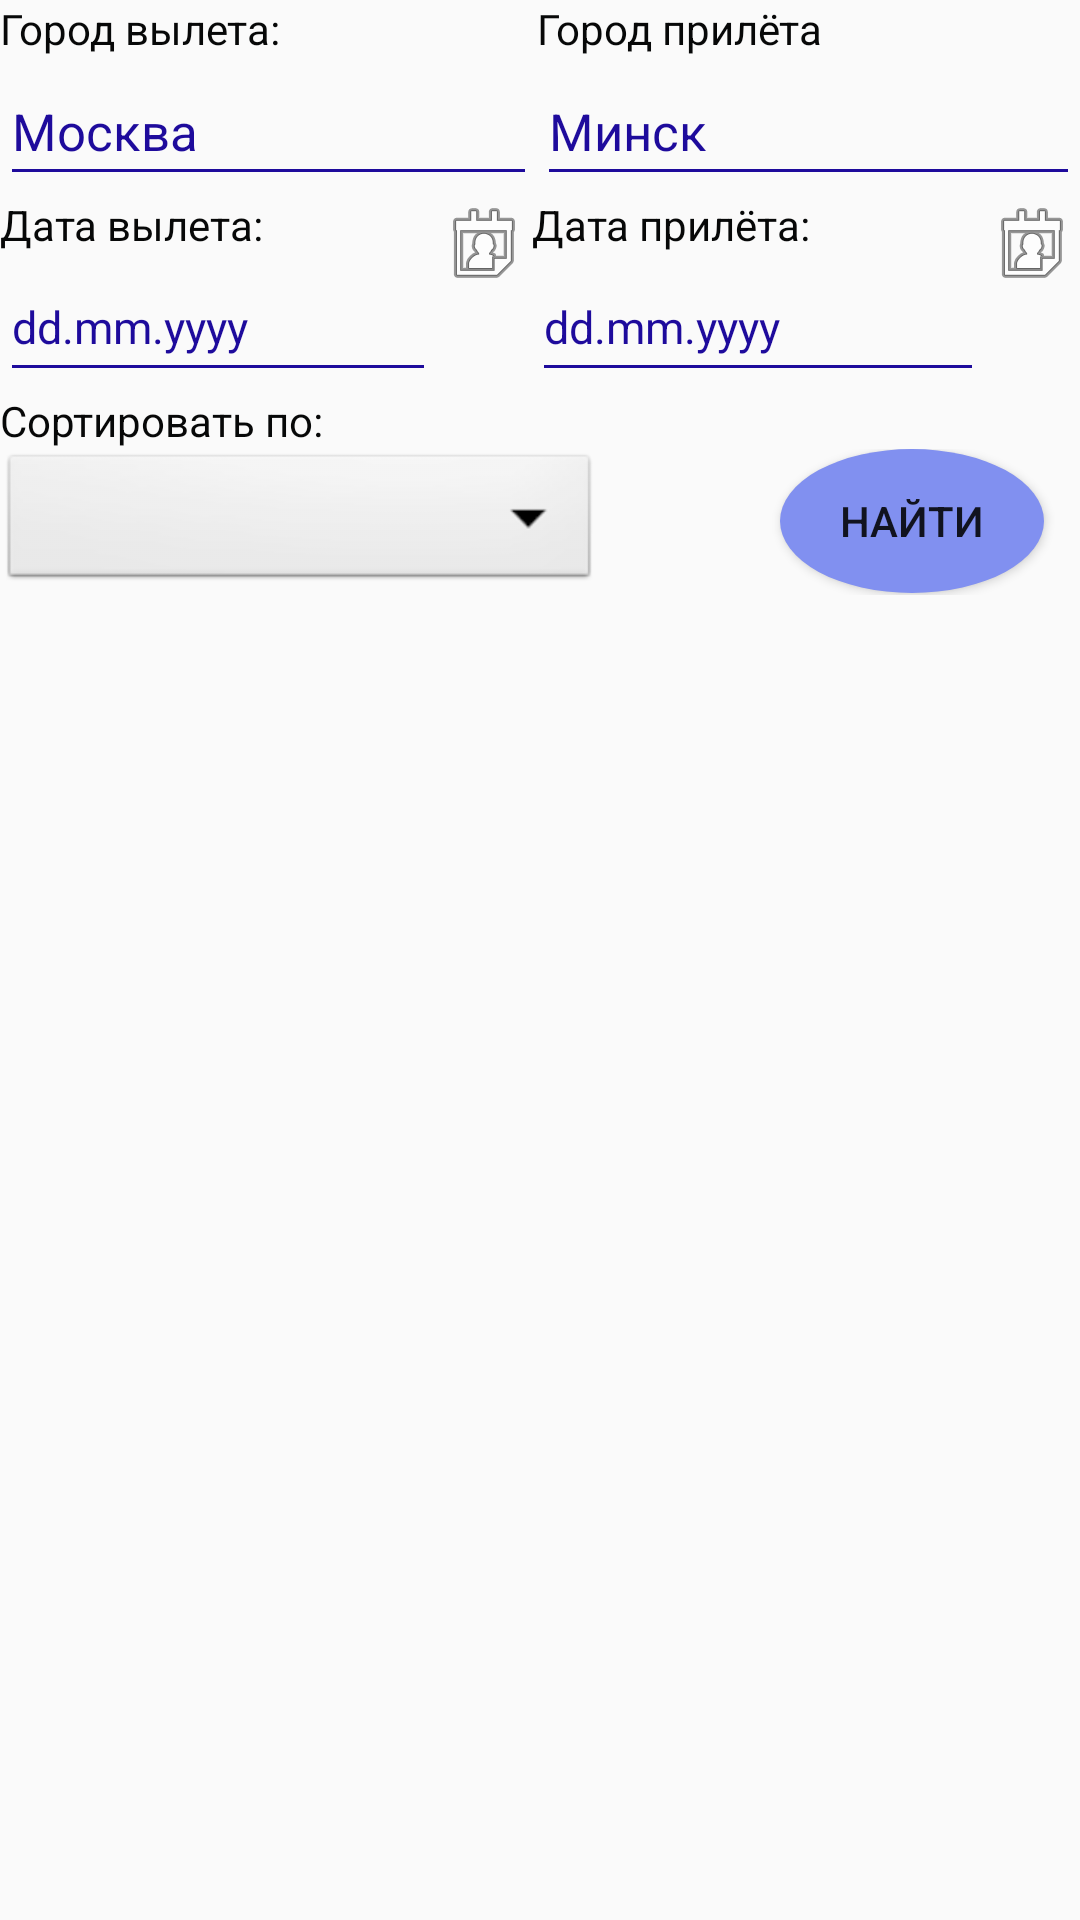

Produce the Android XML layout that renders to this screen, including the resource entries it uses.
<!-- AndroidManifest.xml: application theme AppTheme -->
<!-- res/layout/activity_main.xml -->
<?xml version="1.0" encoding="utf-8"?>
<LinearLayout xmlns:android="http://schemas.android.com/apk/res/android"
    xmlns:app="http://schemas.android.com/apk/res-auto"
    xmlns:tools="http://schemas.android.com/tools"
    android:layout_width="match_parent"
    android:layout_height="match_parent"
    android:orientation="vertical"
    tools:context="com.task.example.silich.vladislav.taskwork.activity.MainActivity"
    android:background="@drawable/oblaka2"
    android:weightSum="1">

   <LinearLayout
       android:layout_width="match_parent"
       android:layout_height="wrap_content"
       android:orientation="horizontal">

<LinearLayout
    android:layout_width="wrap_content"
    android:layout_height="wrap_content"
    android:orientation="vertical"
    android:layout_weight="1">

    <TextView
        android:layout_width="wrap_content"
        android:layout_height="wrap_content"
        android:text="@string/startCity"
        android:textColor="#070808"/>

    <EditText
        android:layout_width="match_parent"
        android:layout_height="wrap_content"
        android:layout_weight="1"
        android:id="@+id/cityNameFrom"
        android:backgroundTint="#1E0B9C"
        android:hint="@string/editText_hint_city1"
        android:maxLength="20"
        android:textColor="#1E0B9C"
        android:textAppearance="?android:attr/textAppearanceLarge"
        android:textCursorDrawable="@drawable/cursorbackground"
        android:textColorHint="#1E0B9C"/>
</LinearLayout>

    <LinearLayout
        android:layout_width="wrap_content"
        android:layout_height="wrap_content"
        android:orientation="vertical"
        android:layout_weight="1">
        <TextView
            android:layout_width="wrap_content"
            android:layout_height="wrap_content"
            android:text="@string/endCity"
            android:textColor="#070808"/>
        <EditText
            android:layout_width="match_parent"
            android:layout_height="wrap_content"
            android:layout_weight="1"
            android:id="@+id/cityNameTo"
            android:backgroundTint="#1E0B9C"
            android:hint="@string/editText_hint_city2"
            android:maxLength="20"
            android:textAppearance="?android:attr/textAppearanceLarge"
            android:textColor="#1E0B9C"
            android:textCursorDrawable="@drawable/cursorbackground"
            android:textColorHint="#1E0B9C"/>
    </LinearLayout>

   </LinearLayout>
    <LinearLayout
        android:layout_width="match_parent"
        android:layout_height="wrap_content"
        android:orientation="horizontal">

        <LinearLayout
            android:layout_width="wrap_content"
            android:layout_height="wrap_content"
            android:orientation="vertical"
            android:layout_weight="1">

            <TextView
                android:layout_width="wrap_content"
                android:layout_height="wrap_content"
                android:text="@string/startDate"
                android:textColor="#070808"/>
            <EditText
                android:layout_width="match_parent"
                android:layout_height="wrap_content"
                android:layout_weight="1"
                android:textColor="#1E0B9C"
                android:backgroundTint="#1E0B9C"
                android:id="@+id/dateFrom"
                android:hint="@string/editText_hint_date1"
                android:textAppearance="?android:attr/textAppearanceLarge"
                android:inputType="date"
                android:textCursorDrawable="@drawable/cursorbackground"
                android:textColorHint="#1E0B9C"/>

        </LinearLayout>


        <ImageView
            android:layout_width="wrap_content"
            android:layout_height="wrap_content"
            android:src="@android:drawable/ic_menu_my_calendar"
            android:id="@+id/imageFirstCalendar"
            android:clickable="true">
        </ImageView>

        <LinearLayout
            android:layout_width="wrap_content"
            android:layout_height="wrap_content"
            android:orientation="vertical"
            android:layout_weight="1">

            <TextView
                android:layout_width="wrap_content"
                android:layout_height="wrap_content"
                android:text="@string/endDate"
                android:textColor="#070808"/>
            <EditText
                android:layout_width="match_parent"
                android:layout_height="wrap_content"
                android:layout_weight="1"
                android:inputType="date"
                android:id="@+id/dateTo"
                android:backgroundTint="#1E0B9C"
                android:textAppearance="?android:attr/textAppearanceLarge"
                android:textColor="#1E0B9C"
                android:hint="@string/editText_hint_date2"
                android:textCursorDrawable="@drawable/cursorbackground"
                android:textColorHint="#1E0B9C"/>


        </LinearLayout>

        <ImageView
            android:layout_width="wrap_content"
            android:layout_height="wrap_content"
            android:src="@android:drawable/ic_menu_my_calendar"
            android:id="@+id/imageSecondCalendar"
            android:clickable="true">

        </ImageView>
    </LinearLayout>

    <TextView
        android:id="@+id/textView2"
        android:layout_width="match_parent"
        android:layout_height="wrap_content"
        android:text="@string/sortCollection"
        android:textColor="#070808"/>

    <RelativeLayout
        android:layout_width="match_parent"
        android:layout_height="wrap_content">

        <Button
            android:id="@+id/btnSearch"
            android:layout_width="wrap_content"
            android:layout_height="wrap_content"
            android:layout_alignParentEnd="true"
            android:layout_alignParentRight="true"
            android:layout_alignParentTop="true"
            android:layout_marginEnd="12dp"
            android:layout_marginRight="12dp"
            android:background="@drawable/oval_button"
            android:text="@string/btnSearch" />

        <Spinner
            android:id="@+id/spinner"
            android:layout_width="200dp"
            android:layout_height="wrap_content"
            android:layout_alignParentLeft="true"
            android:layout_alignParentStart="true"
            android:prompt="@string/sort_by"
            android:spinnerMode="dialog"
            android:theme="@style/spinnerTheme" />
    </RelativeLayout>

    <FrameLayout
    android:layout_width="match_parent"
    android:layout_height="wrap_content"
    android:layout_weight="1">
    <ProgressBar
        android:layout_width="wrap_content"
        android:layout_height="wrap_content"
        android:id="@+id/progressBar"
        android:layout_gravity="center"
        android:visibility="invisible"
        android:indeterminateDrawable="@drawable/spinner_ring"
        android:indeterminateOnly="true" />/>

    <android.support.v7.widget.RecyclerView
        android:layout_width="match_parent"
        android:layout_height="wrap_content"
        android:id="@+id/recyclerView"
        android:layout_weight="1">
    </android.support.v7.widget.RecyclerView>
</FrameLayout>

        <LinearLayout
            android:layout_width="wrap_content"
            android:layout_height="wrap_content"
            android:orientation="horizontal">

            <Button
                android:id="@+id/btnPrevious"
                android:layout_width="wrap_content"
                android:layout_height="wrap_content"
                android:layout_weight="0"
                android:visibility="gone"
                android:text="@string/btnPrevious" />

            <Button
                android:id="@+id/btnNext"
                android:layout_width="wrap_content"
                android:layout_height="wrap_content"
                android:text="@string/btnNext"
                android:visibility="gone"
                android:layout_weight="0"/>
        </LinearLayout>


</LinearLayout>
<!-- resources referenced by this layout -->
<resources>
  <!-- drawable cursorbackground (drawable) -->
  <?xml version="1.0" encoding="utf-8"?>
  <shape xmlns:android="http://schemas.android.com/apk/res/android"
      android:shape="rectangle" >
  
      <solid android:color="#0E1E8A" />
  
      <size android:width="1dp" />
  
  </shape>
  <!-- drawable oval_button (drawable) -->
  <?xml version="1.0" encoding="utf-8"?>
  <selector xmlns:android="http://schemas.android.com/apk/res/android">
      <item>
          <shape android:shape="oval">
              <solid android:color="#8190F0"/>
          </shape>
      </item>
  </selector>
  <!-- drawable spinner_ring (drawable) -->
  <?xml version="1.0" encoding="utf-8"?>
  <animated-rotate xmlns:android="http://schemas.android.com/apk/res/android"
      android:pivotX="50%"
      android:pivotY="50%" >
  
      <shape
          android:innerRadiusRatio="4"
          android:shape="ring"
          android:thicknessRatio="5.333"
          android:useLevel="false" >
          <size
              android:height="18dip"
              android:width="18dip" />
  
          <gradient
              android:centerColor="#1E0B9C"
              android:centerY="0.50"
              android:endColor="#1E0B9C"
              android:startColor="#006688cc"
              android:type="sweep"
              android:useLevel="false" />
      </shape>
  
  </animated-rotate>
  <string name="btnNext">Следующая</string>
  <string name="btnPrevious">Предыдущая</string>
  <string name="btnSearch">Найти</string>
  <string name="editText_hint_city1"><font size="17">Москва</font></string>
  <string name="editText_hint_city2"><font size="17">Минск</font></string>
  <string name="editText_hint_date1"><font size="15">dd.mm.yyyy</font></string>
  <string name="editText_hint_date2"><font size="15">dd.mm.yyyy</font></string>
  <string name="endCity">Город прилёта</string>
  <string name="endDate">Дата прилёта:</string>
  <string name="sortCollection">Сортировать по:</string>
  <string name="sort_by">Сортировать по</string>
  <string name="startCity">Город вылета:</string>
  <string name="startDate">Дата вылета:</string>
  <style name="spinnerTheme" parent="android:Theme">
          <item name="android:textColor">#1E0B9C</item>
      </style>
  <style name="AppTheme" parent="Theme.AppCompat.Light.DarkActionBar">
          
          <item name="colorPrimary">@color/colorPrimary</item>
          <item name="colorPrimaryDark">@color/colorPrimaryDark</item>
          <item name="colorAccent">@color/colorAccent</item>
      </style>
  <!-- not gathered from this repository: default colours our renderer supplied (Android Studio template values) -->
  <color name="colorPrimary">#FF6200EE</color>
  <color name="colorPrimaryDark">#FF3700B3</color>
  <color name="colorAccent">#FF03DAC5</color>
</resources>
